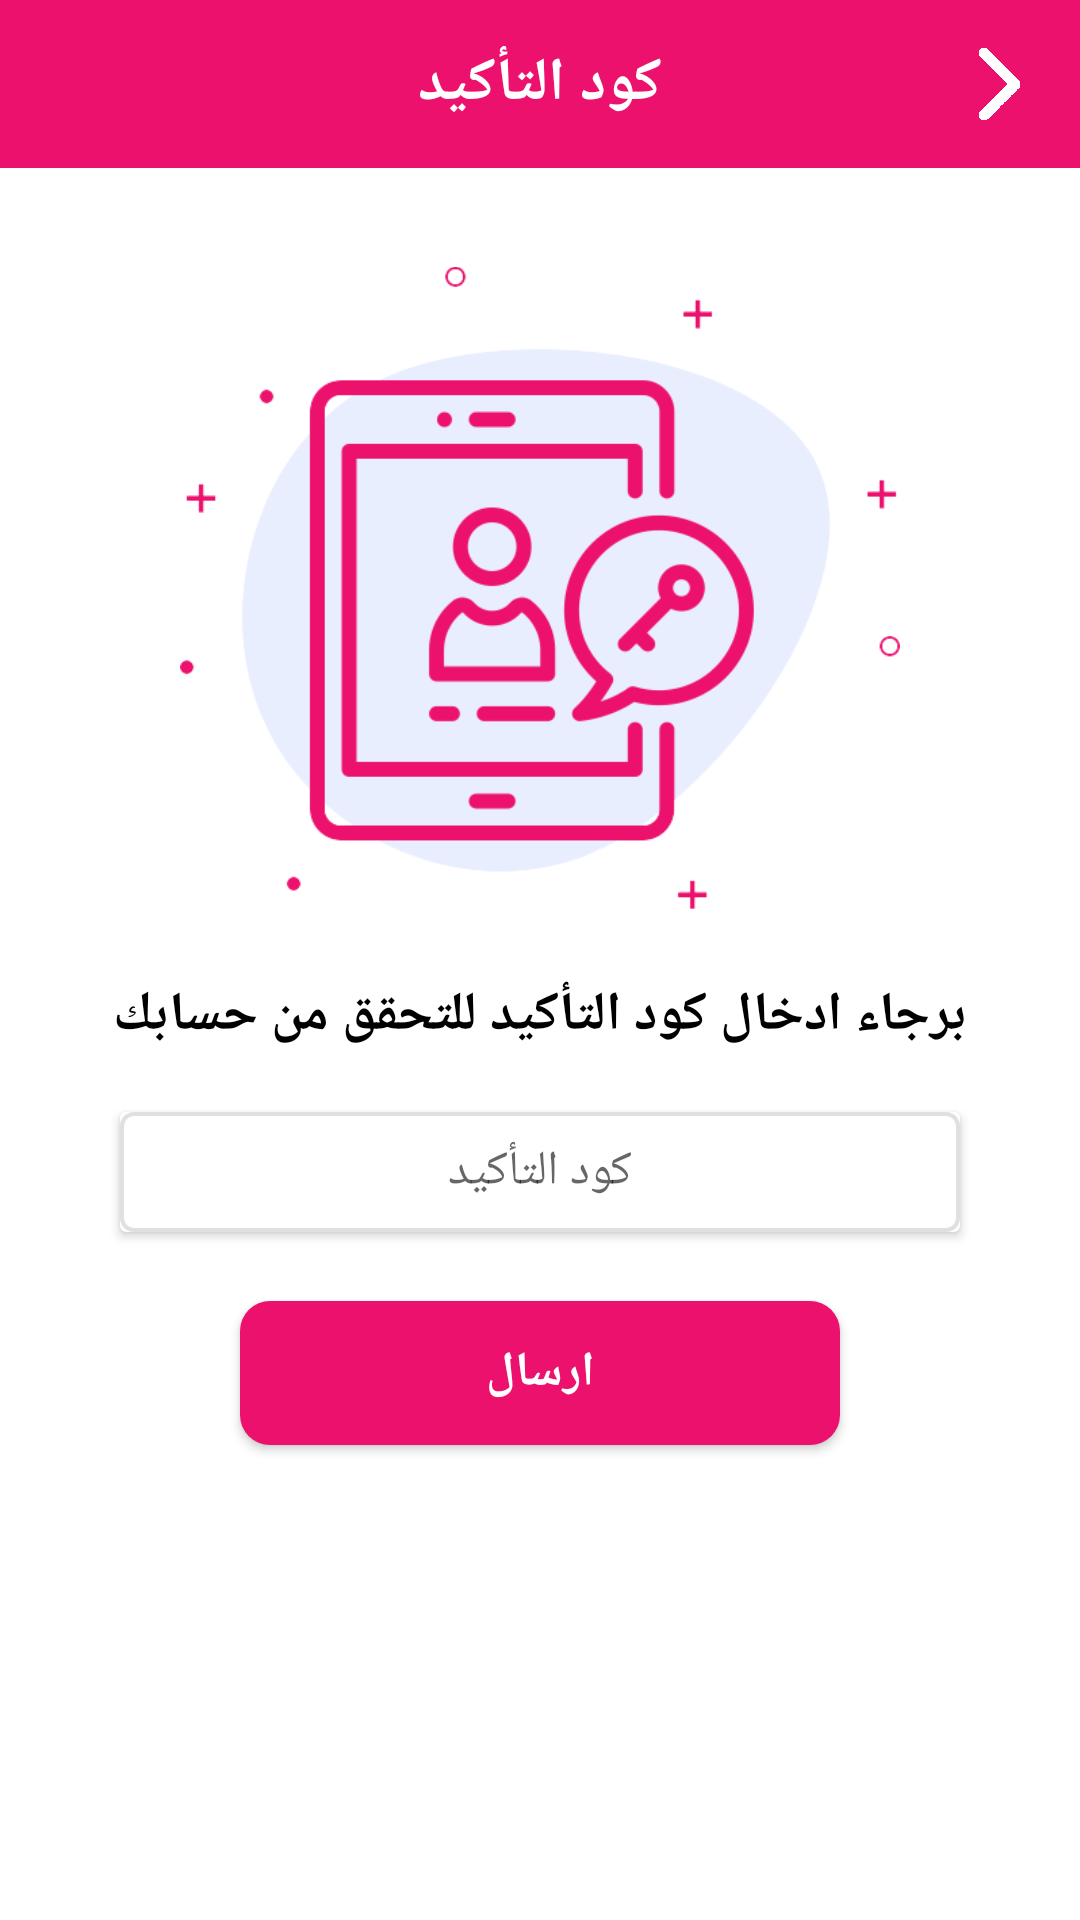

Here is an Android app screen rendered from its layout file. Give the layout XML and the strings, colors and styles it references.
<!-- AndroidManifest.xml: application theme AppTheme -->
<!-- res/layout/activity_code.xml -->
<?xml version="1.0" encoding="utf-8"?>
<LinearLayout xmlns:android="http://schemas.android.com/apk/res/android"
    xmlns:app="http://schemas.android.com/apk/res-auto"
    xmlns:tools="http://schemas.android.com/tools"
    android:layout_width="match_parent"
    android:layout_height="match_parent"
    android:background="#ffffff"
    android:layoutDirection="rtl"
    android:orientation="vertical"
    tools:context="com.tasmim.a7afalaty.activities.ForgetPass">

    <FrameLayout
        android:layout_width="match_parent"
        android:layout_height="?attr/actionBarSize"
        android:background="@color/login_btn_color">

        <TextView
            android:layout_width="wrap_content"
            android:layout_height="wrap_content"
            android:layout_gravity="center"
            android:text="@string/code"
            android:textColor="@android:color/white"
            android:textSize="20sp"
            android:textStyle="bold" />

        <TextView
            android:id="@+id/code_back_txt_id"
            android:layout_width="wrap_content"
            android:layout_height="wrap_content"
            android:layout_gravity="right|center_vertical"
            android:layout_marginRight="20dp"
            android:background="@drawable/arwo" />
    </FrameLayout>

    <ScrollView
        android:layout_width="match_parent"
        android:layout_height="wrap_content"
        android:fillViewport="true"
        android:scrollbars="vertical">

        <LinearLayout
            android:layout_width="match_parent"
            android:layout_height="match_parent"
            android:orientation="vertical">

            <ImageView
                android:layout_width="240dp"
                android:layout_height="220dp"
                android:layout_gravity="center_horizontal"
                android:layout_marginTop="30dp"
                android:src="@drawable/newnumber" />

            <TextView
                android:layout_width="wrap_content"
                android:layout_height="wrap_content"
                android:layout_gravity="center_horizontal"
                android:layout_marginTop="20dp"
                android:text="@string/enter_code"
                android:textColor="@android:color/black"
                android:textSize="18sp"
                android:textStyle="bold" />

            <android.support.v7.widget.CardView
                android:layout_width="match_parent"
                android:layout_height="wrap_content"
                android:layout_marginBottom="3dp"
                android:layout_marginLeft="40dp"
                android:layout_marginRight="40dp"
                android:layout_marginTop="20dp"
                android:orientation="vertical">

                <EditText
                    android:id="@+id/code_ed"
                    android:layout_width="match_parent"
                    android:layout_height="40dp"
                    android:background="@drawable/show_item_bg"
                    android:hint="@string/code"
                    android:gravity="center"
                    android:textSize="16sp"
                    android:inputType="numberSigned"/>
            </android.support.v7.widget.CardView>

            <Button
                android:id="@+id/send_btn_id"
                android:layout_width="200dp"
                android:layout_height="wrap_content"
                android:layout_gravity="center_horizontal"
                android:layout_marginTop="20dp"
                android:layout_marginBottom="7dp"
                android:background="@drawable/login_btn_bg"
                android:text="@string/send"
                android:textColor="@android:color/white"
                android:textStyle="bold"
                android:textSize="16sp"/>

        </LinearLayout>
    </ScrollView>
</LinearLayout>
<!-- resources referenced by this layout -->
<resources>
  <color name="login_btn_color">#EC116D</color>
  <!-- drawable arwo: png bitmap (drawable-hdpi, 1048 bytes) -->
  <!-- drawable login_btn_bg (drawable) -->
  <?xml version="1.0" encoding="utf-8"?>
  <shape xmlns:android="http://schemas.android.com/apk/res/android"
      android:shape="rectangle" >
      <solid android:color="@color/login_btn_color" />
      <corners android:radius="10dp" />
  </shape>
  <!-- drawable newnumber: png bitmap (drawable-hdpi, 16265 bytes) -->
  <!-- drawable show_item_bg (drawable) -->
  <?xml version="1.0" encoding="utf-8"?>
  <shape xmlns:android="http://schemas.android.com/apk/res/android"
      android:shape="rectangle">
  
      <stroke android:color="@color/color_gray" android:width="1.2dp"/>
      <solid android:color="@android:color/white" />
      <corners android:radius="4dp" />
  
  </shape>
  <string name="code">كود التأكيد</string>
  <string name="enter_code">برجاء ادخال كود التأكيد للتحقق من حسابك</string>
  <string name="send">ارسال</string>
  <style name="AppTheme" parent="Theme.AppCompat.Light.NoActionBar">
          
          <item name="colorPrimary">@color/colorPrimary</item>
          <item name="colorPrimaryDark">@color/colorPrimaryDark</item>
          <item name="colorAccent">@color/colorAccent</item>
      </style>
  <color name="color_gray">#E0E0E0</color>
  <color name="colorPrimary">#EB2273</color>
  <color name="colorPrimaryDark">#CE2065</color>
  <color name="colorAccent">#FF4081</color>
</resources>
